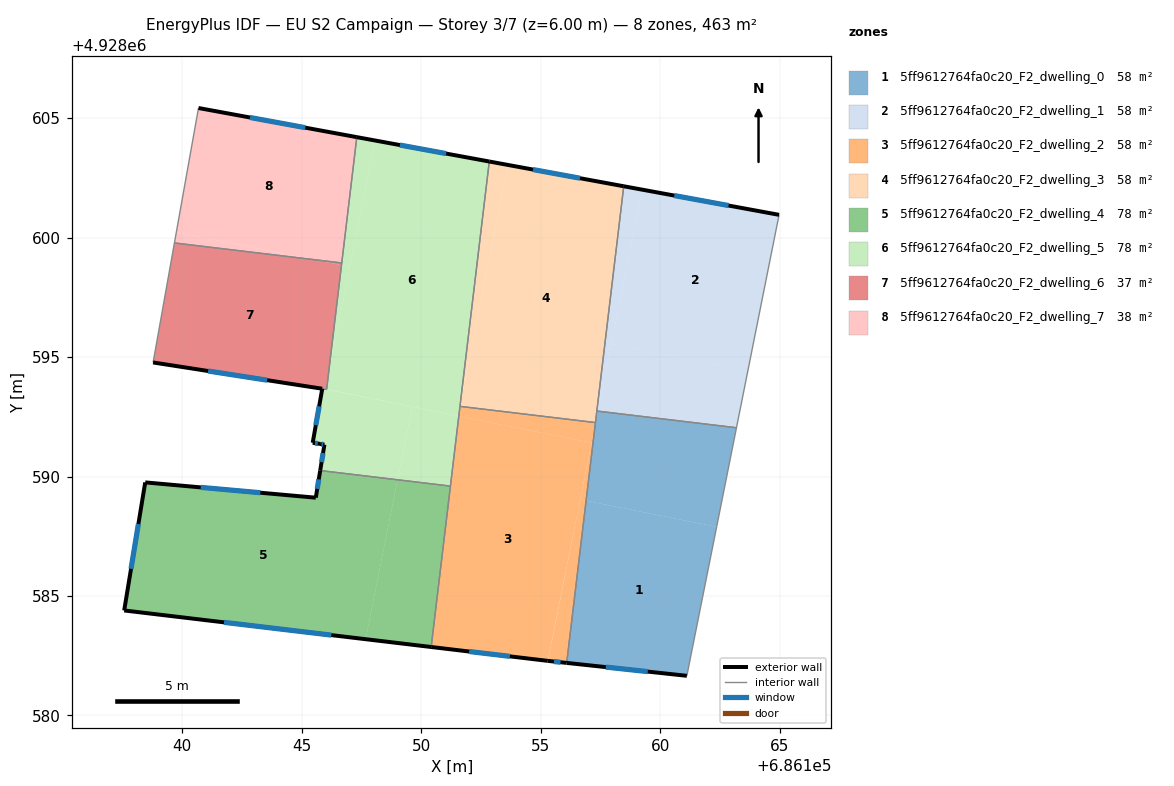
=== STOREY PLAN SPEC (per zone: floor XY polygon, exterior-wall plan segments, windows/doors) ===
zone 1: 5ff9612764fa0c20_F2_dwelling_0  (57.9 m²)
  floor: (686162.37, 4928587.89) (686161.12, 4928581.66) (686156.09, 4928582.20) (686156.90, 4928588.99)
  floor: (686163.20, 4928592.04) (686162.37, 4928587.90) (686162.37, 4928587.89) (686156.90, 4928588.99) (686157.28, 4928592.17) (686157.40, 4928592.74)
  floor: (686157.40, 4928592.74) (686157.28, 4928592.17) (686157.35, 4928592.74)
  exterior wall: (686156.09, 4928582.20) – (686161.12, 4928581.66)  [5.1 m]
    window: (686157.73, 4928582.03) – (686159.48, 4928581.84)  [1.9 m²]
  interior walls: 4
zone 2: 5ff9612764fa0c20_F2_dwelling_1  (57.9 m²)
  floor: (686164.98, 4928600.96) (686163.67, 4928594.41) (686157.96, 4928595.55) (686159.25, 4928602.01)
  floor: (686163.67, 4928594.41) (686163.20, 4928592.04) (686157.40, 4928592.74) (686157.96, 4928595.55)
  floor: (686159.25, 4928602.01) (686157.40, 4928592.74) (686157.35, 4928592.74) (686158.48, 4928602.15)
  exterior wall: (686164.98, 4928600.96) – (686158.48, 4928602.15)  [6.6 m]
    window: (686162.86, 4928601.34) – (686160.59, 4928601.76)  [2.4 m²]
  interior walls: 3
zone 3: 5ff9612764fa0c20_F2_dwelling_2  (57.9 m²)
  floor: (686157.13, 4928591.42) (686155.30, 4928582.29) (686150.42, 4928582.87) (686151.57, 4928592.53)
  floor: (686156.90, 4928588.99) (686156.09, 4928582.20) (686155.30, 4928582.29) (686156.66, 4928589.04)
  floor: (686157.29, 4928592.26) (686157.28, 4928592.17) (686157.13, 4928591.42) (686151.57, 4928592.53) (686151.62, 4928592.94)
  floor: (686157.28, 4928592.17) (686156.90, 4928588.99) (686156.66, 4928589.04)
  exterior wall: (686155.30, 4928582.29) – (686156.09, 4928582.20)  [0.8 m]
    window: (686155.56, 4928582.26) – (686155.83, 4928582.23)  [0.3 m²]
  exterior wall: (686150.42, 4928582.87) – (686155.30, 4928582.29)  [4.9 m]
    window: (686152.01, 4928582.68) – (686153.71, 4928582.47)  [1.8 m²]
  interior walls: 4
zone 4: 5ff9612764fa0c20_F2_dwelling_3  (57.9 m²)
  floor: (686158.48, 4928602.15) (686157.29, 4928592.26) (686151.62, 4928592.94) (686151.63, 4928593.02) (686153.64, 4928603.04)
  floor: (686153.64, 4928603.04) (686151.63, 4928593.02) (686152.85, 4928603.19)
  exterior wall: (686158.48, 4928602.15) – (686152.85, 4928603.19)  [5.7 m]
    window: (686156.65, 4928602.49) – (686154.68, 4928602.85)  [2.1 m²]
  interior walls: 4
zone 5: 5ff9612764fa0c20_F2_dwelling_4  (77.8 m²)
  floor: (686149.01, 4928589.87) (686147.68, 4928583.19) (686137.57, 4928584.40) (686138.45, 4928589.76) (686145.59, 4928589.12) (686145.77, 4928590.25)
  floor: (686151.22, 4928589.60) (686150.42, 4928582.87) (686147.68, 4928583.19) (686149.01, 4928589.87)
  exterior wall: (686138.45, 4928589.76) – (686137.57, 4928584.40)  [5.4 m]
    window: (686138.16, 4928588.01) – (686137.86, 4928586.14)  [2.0 m²]
  exterior wall: (686145.59, 4928589.12) – (686138.45, 4928589.76)  [7.2 m]
    window: (686143.27, 4928589.32) – (686140.77, 4928589.55)  [2.6 m²]
  exterior wall: (686145.77, 4928590.25) – (686145.59, 4928589.12)  [1.2 m]
    window: (686145.71, 4928589.88) – (686145.65, 4928589.49)  [0.4 m²]
  exterior wall: (686137.57, 4928584.40) – (686150.42, 4928582.87)  [12.9 m]
    window: (686141.75, 4928583.90) – (686146.24, 4928583.36)  [4.7 m²]
  interior walls: 2
zone 6: 5ff9612764fa0c20_F2_dwelling_5  (78.3 m²)
  floor: (686152.85, 4928603.19) (686151.63, 4928593.02) (686151.54, 4928592.54) (686146.04, 4928593.65) (686146.12, 4928594.30) (686148.08, 4928604.07)
  floor: (686149.62, 4928592.92) (686149.01, 4928589.87) (686145.77, 4928590.25) (686145.95, 4928591.34) (686145.77, 4928591.37) (686145.59, 4928591.39) (686145.54, 4928591.40) (686145.46, 4928591.42) (686145.86, 4928593.67) (686145.99, 4928593.65)
  floor: (686151.57, 4928592.53) (686151.22, 4928589.60) (686149.01, 4928589.87) (686149.62, 4928592.92)
  floor: (686147.02, 4928598.78) (686146.12, 4928594.30) (686146.66, 4928598.85)
  floor: (686148.08, 4928604.07) (686147.02, 4928598.78) (686146.66, 4928598.85) (686147.31, 4928604.21)
  exterior wall: (686152.85, 4928603.19) – (686147.31, 4928604.21)  [5.6 m]
    window: (686151.05, 4928603.52) – (686149.11, 4928603.88)  [2.1 m²]
  exterior wall: (686145.95, 4928591.34) – (686145.77, 4928590.25)  [1.1 m]
    window: (686145.89, 4928590.98) – (686145.83, 4928590.61)  [0.4 m²]
  exterior wall: (686145.77, 4928591.37) – (686145.95, 4928591.34)  [0.2 m]
    window: (686145.83, 4928591.36) – (686145.89, 4928591.35)  [0.1 m²]
  exterior wall: (686145.46, 4928591.42) – (686145.77, 4928591.37)  [0.3 m]
    window: (686145.56, 4928591.40) – (686145.67, 4928591.38)  [0.1 m²]
  exterior wall: (686145.86, 4928593.67) – (686145.46, 4928591.42)  [2.3 m]
    window: (686145.73, 4928592.94) – (686145.59, 4928592.15)  [0.8 m²]
  interior walls: 6
zone 7: 5ff9612764fa0c20_F2_dwelling_6  (37.5 m²)
  floor: (686146.66, 4928598.85) (686146.11, 4928594.23) (686146.00, 4928593.65) (686145.85, 4928593.68) (686138.78, 4928594.78) (686139.67, 4928599.78) (686145.50, 4928599.08)
  floor: (686146.11, 4928594.23) (686146.04, 4928593.65) (686146.00, 4928593.66)
  floor: (686146.67, 4928598.94) (686146.66, 4928598.85) (686145.50, 4928599.08)
  exterior wall: (686138.78, 4928594.78) – (686145.85, 4928593.68)  [7.2 m]
    window: (686141.08, 4928594.42) – (686143.55, 4928594.03)  [2.6 m²]
  interior walls: 4
zone 8: 5ff9612764fa0c20_F2_dwelling_7  (38.0 m²)
  floor: (686147.30, 4928604.21) (686146.68, 4928598.94) (686145.50, 4928599.08) (686139.75, 4928600.23) (686140.68, 4928605.43)
  floor: (686145.50, 4928599.08) (686139.67, 4928599.78) (686139.75, 4928600.23)
  exterior wall: (686147.31, 4928604.21) – (686140.68, 4928605.43)  [6.7 m]
    window: (686145.15, 4928604.60) – (686142.83, 4928605.03)  [2.5 m²]
  interior walls: 3

=== DERIVED (storey summary) ===
Building: EU S2 Campaign
Storey: 3 of 7  (floor level z = 6.00 m)
Storey gross floor area: 463.3 m²
Zones on this storey: 8
  - 5ff9612764fa0c20_F2_dwelling_0: floor 57.9 m²; exterior wall 5.1 m (15.2 m²); 1 window(s) 1.9 m²; WWR 12.2%
  - 5ff9612764fa0c20_F2_dwelling_1: floor 57.9 m²; exterior wall 6.6 m (19.8 m²); 1 window(s) 2.4 m²; WWR 12.2%
  - 5ff9612764fa0c20_F2_dwelling_2: floor 57.9 m²; exterior wall 5.7 m (17.1 m²); 2 window(s) 2.1 m²; WWR 12.2%
  - 5ff9612764fa0c20_F2_dwelling_3: floor 57.9 m²; exterior wall 5.7 m (17.2 m²); 1 window(s) 2.1 m²; WWR 12.2%
  - 5ff9612764fa0c20_F2_dwelling_4: floor 77.8 m²; exterior wall 26.7 m (80.1 m²); 4 window(s) 9.8 m²; WWR 12.2%
  - 5ff9612764fa0c20_F2_dwelling_5: floor 78.3 m²; exterior wall 9.5 m (28.6 m²); 5 window(s) 3.5 m²; WWR 12.2%
  - 5ff9612764fa0c20_F2_dwelling_6: floor 37.5 m²; exterior wall 7.2 m (21.5 m²); 1 window(s) 2.6 m²; WWR 12.2%
  - 5ff9612764fa0c20_F2_dwelling_7: floor 38.0 m²; exterior wall 6.7 m (20.2 m²); 1 window(s) 2.5 m²; WWR 12.2%
Zone adjacency (shared interzone walls):
  - 5ff9612764fa0c20_F2_dwelling_0 ↔ 5ff9612764fa0c20_F2_dwelling_1
  - 5ff9612764fa0c20_F2_dwelling_0 ↔ 5ff9612764fa0c20_F2_dwelling_2
  - 5ff9612764fa0c20_F2_dwelling_0 ↔ 5ff9612764fa0c20_F2_dwelling_3
  - 5ff9612764fa0c20_F2_dwelling_1 ↔ 5ff9612764fa0c20_F2_dwelling_3
  - 5ff9612764fa0c20_F2_dwelling_2 ↔ 5ff9612764fa0c20_F2_dwelling_3
  - 5ff9612764fa0c20_F2_dwelling_2 ↔ 5ff9612764fa0c20_F2_dwelling_4
  - 5ff9612764fa0c20_F2_dwelling_2 ↔ 5ff9612764fa0c20_F2_dwelling_5
  - 5ff9612764fa0c20_F2_dwelling_3 ↔ 5ff9612764fa0c20_F2_dwelling_5
  - 5ff9612764fa0c20_F2_dwelling_4 ↔ 5ff9612764fa0c20_F2_dwelling_5
  - 5ff9612764fa0c20_F2_dwelling_5 ↔ 5ff9612764fa0c20_F2_dwelling_6
  - 5ff9612764fa0c20_F2_dwelling_5 ↔ 5ff9612764fa0c20_F2_dwelling_7
  - 5ff9612764fa0c20_F2_dwelling_6 ↔ 5ff9612764fa0c20_F2_dwelling_7